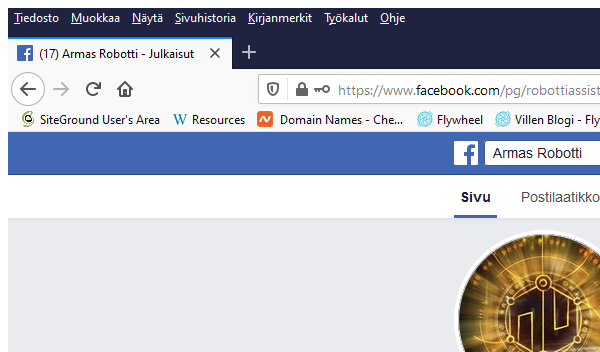
Task: A process to get daily mneu of a kindergarden
Workflow: Main

Step 1: Attach Browser 'firefox.exe' in window '*Armas Robotti*' (firefox.exe)

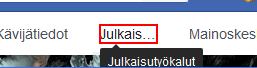
Step 2: click on the element 'js_hv'

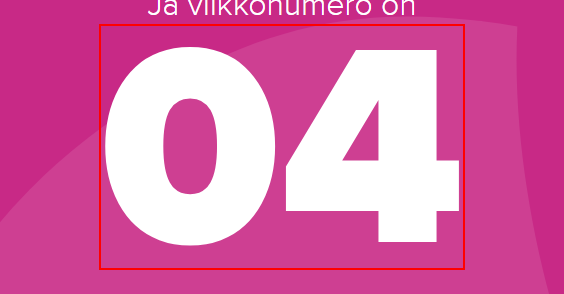
Step 3: get-text from the heading

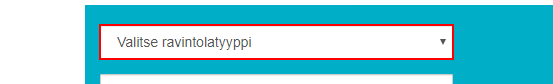
Step 4: select "Päiväkodit" in the drop-down 'category'

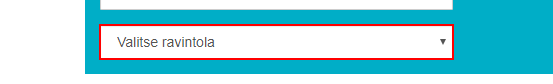
Step 5: select "Päiväkoti" in the drop-down 'restaurant'

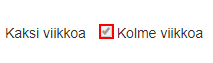
Step 6: check the text box 'cb4'

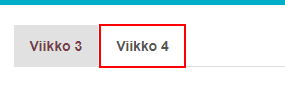
Step 7: click on the link 'Viikko " + weekNumber.ToString + "'

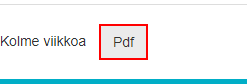
Step 8: click on the button

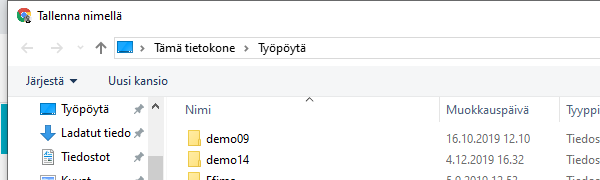
Step 9: Attach Window 'Tallenna' on the dialog in window 'Tallenna nimellä' (chrome.exe)

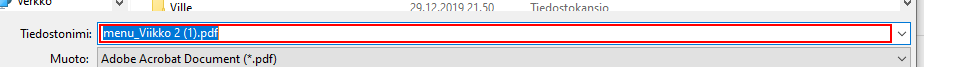
Step 10: type [folder] into 'File name'

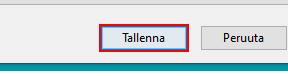
Step 11: click on 'Tallenna' in window 'Tallenna'